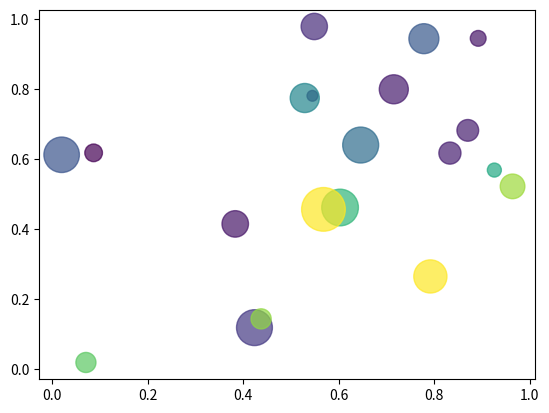

Python code for this plot:
#导入模块
import matplotlib.pyplot as plt
import numpy as np

#绘制10中大小 100种颜色的散点图
#创建x
np.random.seed(0) #执行多次每次获取的随机数都是一样的
x=np.random.rand(20)
y=np.random.rand(20)
#生成10中大小
size=np.random.rand(20)*1000
#生成100中颜色
color=np.random.rand(20)
print(x)
print(y)
#绘制散点图
plt.scatter(x,y,s=size,c=color,alpha=0.7)  #s表示点的大小 c表示点的颜色 alpha表示透明度
plt.show()
'''
注意：点的个数和颜色的个数要相同
      点的个数和点大小的个数可以不同，如果点的个数大于大小的个数，则会循环获取大小
'''